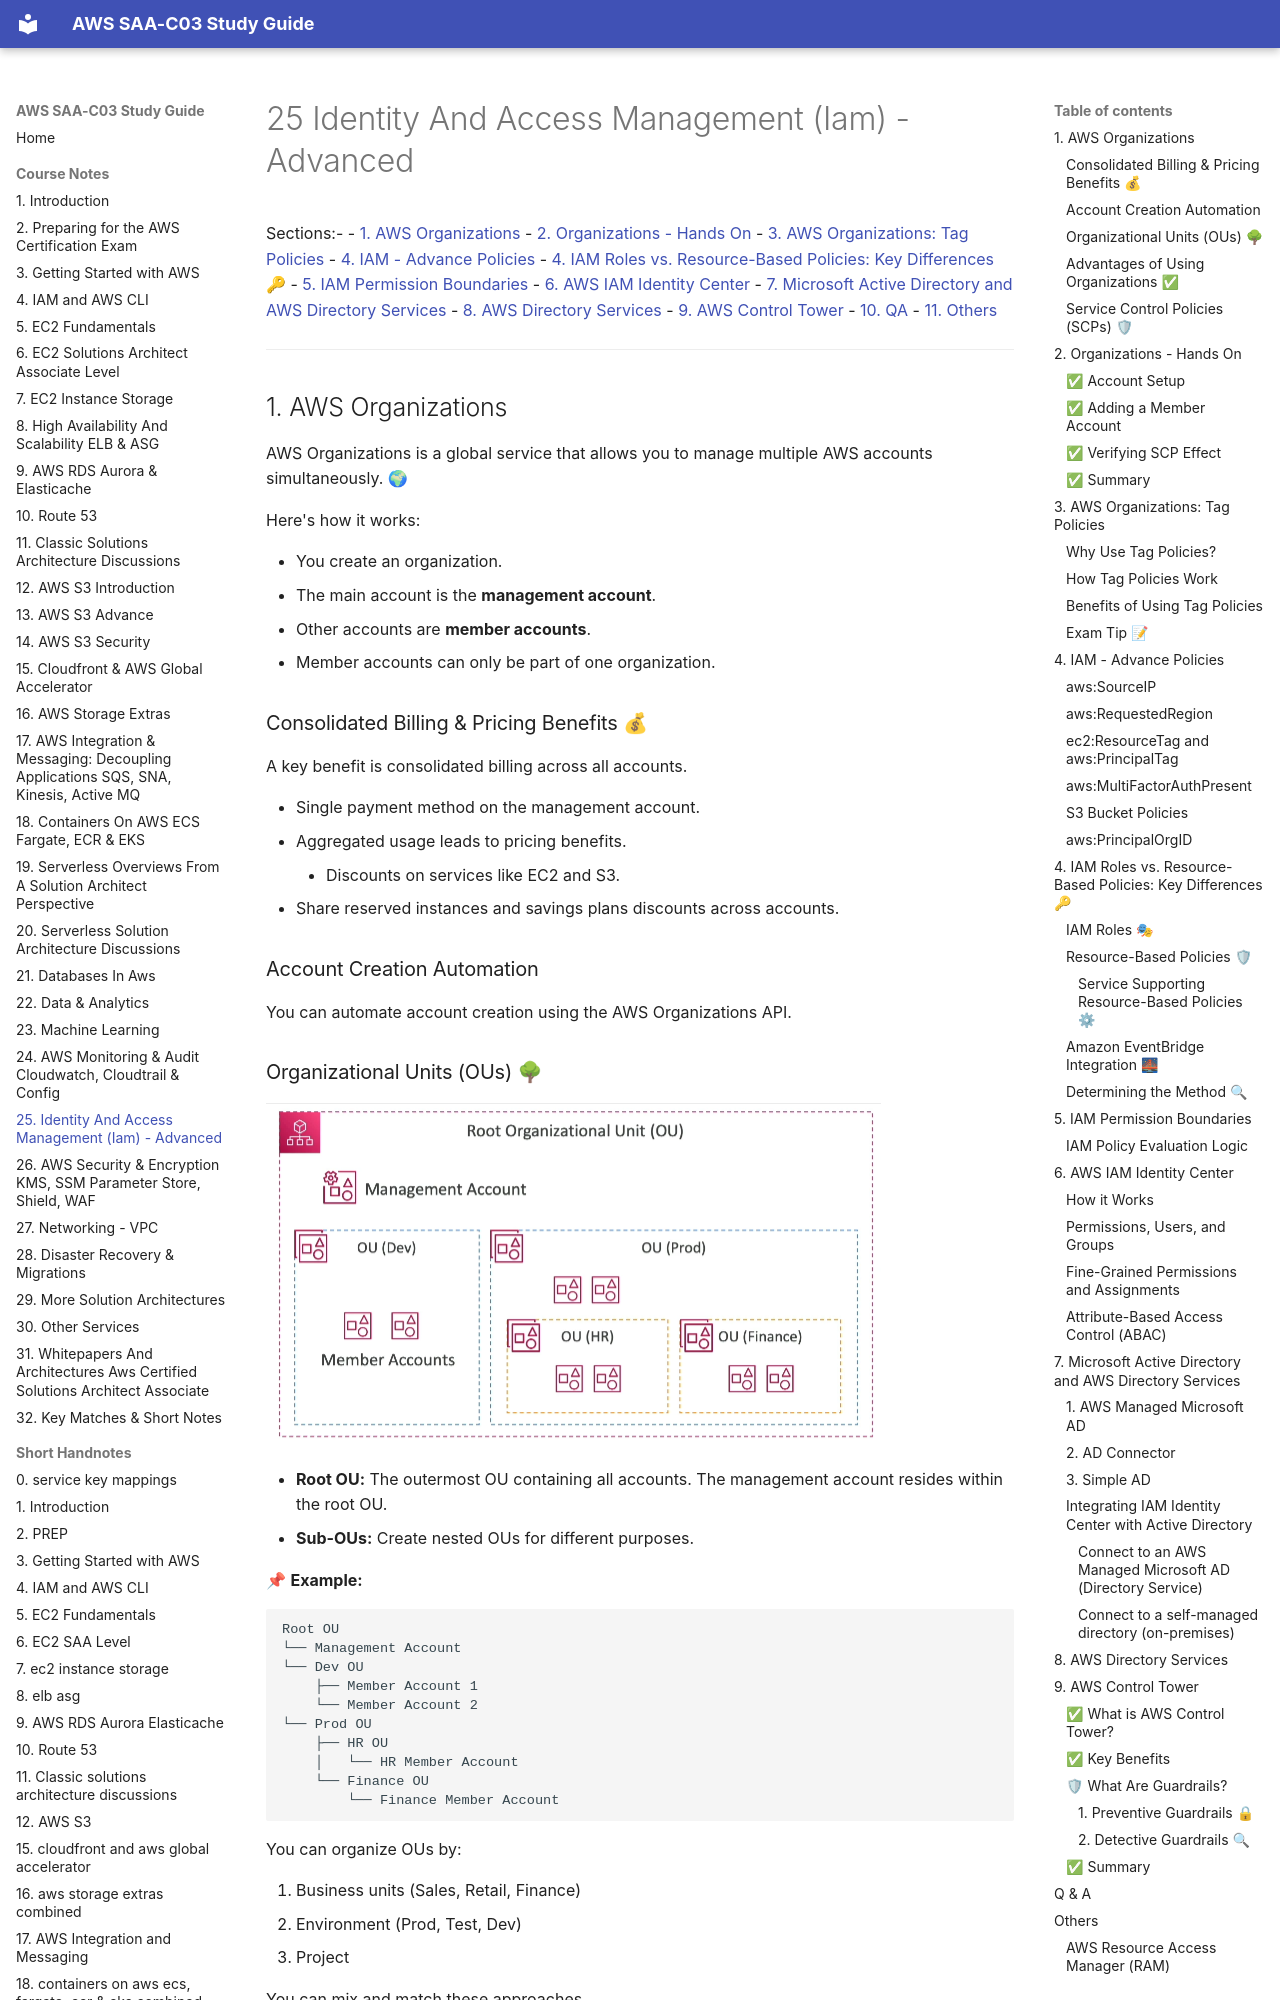

repository: DLaMott/aws_saa_c03_study_guide · page: notes/25_identity_and_access_management_(iam)___advanced_combined/index.html · generator: mkdocs

# 25 Identity And Access Management (Iam) - Advanced

Sections:-
- [1. AWS Organizations](#1-aws-organizations)
- [2. Organizations - Hands On](#2-organizations---hands-on)
- [3. AWS Organizations: Tag Policies](#3-aws-organizations-tag-policies)
- [4. IAM - Advance Policies](#4-iam---advance-policies)
- [4. IAM Roles vs. Resource-Based Policies: Key Differences 🔑](#4-iam-roles-vs-resource-based-policies-key-differences-)
- [5. IAM Permission Boundaries](#5-iam-permission-boundaries)
- [6. AWS IAM Identity Center](#6-aws-iam-identity-center)
- [7. Microsoft Active Directory and AWS Directory Services](#7-microsoft-active-directory-and-aws-directory-services)
- [8. AWS Directory Services](#8-aws-directory-services)
- [9. AWS Control Tower](#9-aws-control-tower)
- [10. QA](#q--a)
- [11. Others](#others)

---

## 1. AWS Organizations

AWS Organizations is a global service that allows you to manage multiple AWS accounts simultaneously. 🌍

Here's how it works:

*   You create an organization.
*   The main account is the **management account**.
*   Other accounts are **member accounts**.
*   Member accounts can only be part of one organization.

### Consolidated Billing & Pricing Benefits 💰

A key benefit is consolidated billing across all accounts.

*   Single payment method on the management account.
*   Aggregated usage leads to pricing benefits.
    *   Discounts on services like EC2 and S3.
*   Share reserved instances and savings plans discounts across accounts.

### Account Creation Automation

You can automate account creation using the AWS Organizations API.

### Organizational Units (OUs) 🌳

![Organizational Units](./img/Organizational-Units.png)

*   **Root OU:** The outermost OU containing all accounts. The management account resides within the root OU.
*   **Sub-OUs:** Create nested OUs for different purposes.

📌 **Example:**

```
Root OU
└── Management Account
└── Dev OU
    ├── Member Account 1
    └── Member Account 2
└── Prod OU
    ├── HR OU
    │   └── HR Member Account
    └── Finance OU
        └── Finance Member Account
```

You can organize OUs by:

1.  Business units (Sales, Retail, Finance)
2.  Environment (Prod, Test, Dev)
3.  Project

You can mix and match these approaches.

![Organizational Unit Example](./img/Organizational-Unit-Example.png)
